The GitHub repository OmarPelcastre/IA.FINAL contains a labelled image folder "data" with 6 categories: alfil, caballo, dama, peon, rey, torre. Examples follow, each with its label.

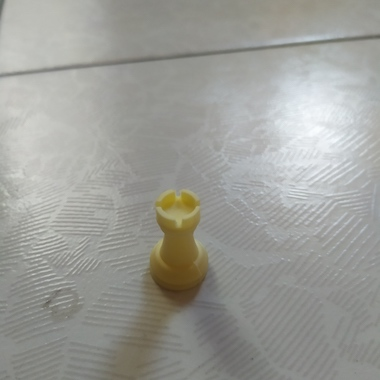
Label: torre

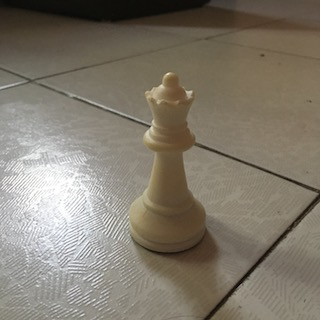
Label: dama

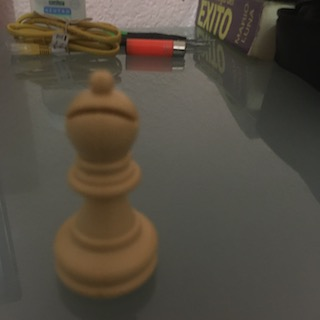
Label: alfil

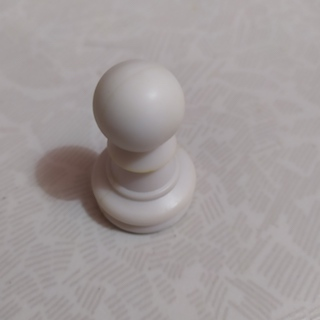
Label: peon

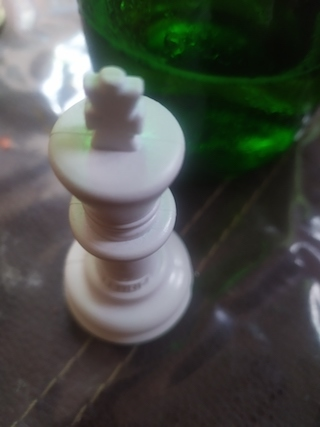
Label: rey

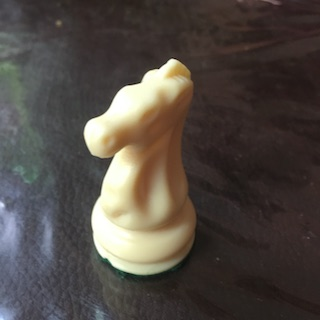
Label: caballo
